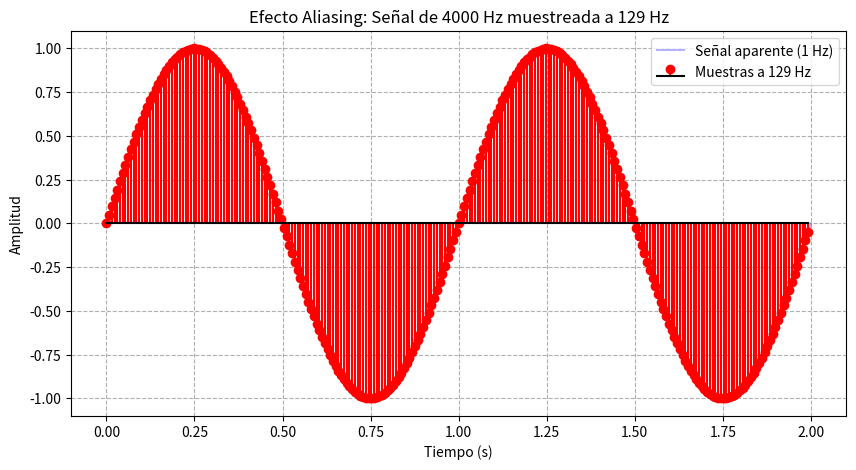

Reproduce this figure in Python.
import numpy as np
import matplotlib.pyplot as plt

# Parámetros dados por el problema
f0 = 4000  # Frecuencia original (4000 Hz)
fs = 129   # Frecuencia de muestreo (129 Hz)
duracion = 2 # Segundos (para poder ver bien la onda resultante)

# 1. Discretización de la señal
t_n = np.arange(0, duracion, 1/fs)
x_n = np.sin(2 * np.pi * f0 * t_n)

# 2. Señal aparente (la que vamos a calcular abajo) para comparar visualmente
f_alias = 1 # Frecuencia estimada (1 Hz)
t_continua = np.linspace(0, duracion, 1000)
x_alias = np.sin(2 * np.pi * f_alias * t_continua)

# 3. Graficamos
plt.figure(figsize=(10, 5))

# Dibujamos cómo se vería la onda lenta de 1 Hz de fondo
plt.plot(t_continua, x_alias, color='blue', alpha=0.3, label='Señal aparente (1 Hz)')

# Dibujamos nuestras muestras discretizadas
plt.stem(t_n, x_n, linefmt='red', markerfmt='ro', basefmt='black', label='Muestras a 129 Hz')

plt.title('Efecto Aliasing: Señal de 4000 Hz muestreada a 129 Hz')
plt.xlabel('Tiempo (s)')
plt.ylabel('Amplitud')
plt.legend()
plt.grid(True, linestyle='--')
plt.show()
